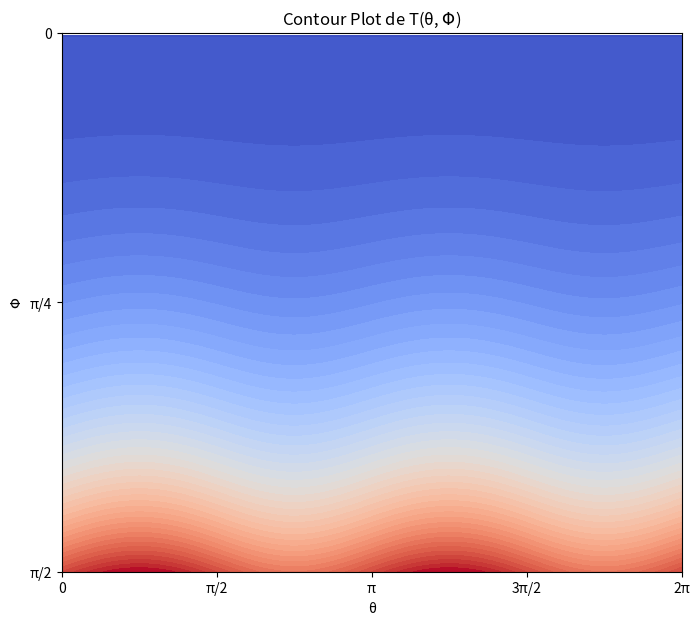

Python code for this plot:
import numpy as np
import matplotlib.pyplot as plt

n = 2          # Period=2π/n
epsilon = 0.1  # Amplitude of the small sinusoidal thermal fluctuation at the equatorial region

phi_0 = np.pi / 500

def coth(x):
    return np.cosh(x) / np.sinh(x)

def cot(x):
    return np.cos(x) / np.sin(x)

def T(theta, phi, epsilon=epsilon, n=n):
    return (1 + epsilon * np.sin(n * theta)) * (
        np.cosh(n * np.arctanh(np.cos(phi))) -
        coth(n*np.log(cot(phi_0))) * np.sinh(n * np.arctanh(np.cos(phi)))
    )

theta_vals = np.linspace(0, 2 * np.pi, 200)
phi_vals = np.linspace(phi_0, np.pi / 2, 200)
Theta, Phi = np.meshgrid(theta_vals, phi_vals)

T_vals = T(Theta, Phi)

plt.figure(figsize=(8, 7))
c = plt.contourf(Theta, Phi, T_vals, levels=50, cmap="coolwarm")
plt.xlabel("θ")
plt.ylabel("$\Phi$")
plt.xticks([0, np.pi/2, np.pi, 3*np.pi/2, 2*np.pi], ["0", "π/2", "π", "3π/2", "2π"])
plt.yticks([0, np.pi/4, np.pi/2], ["0", "π/4", "π/2"])
plt.title("Contour Plot de T(θ, $\Phi$)")
plt.gca().invert_yaxis()
plt.show()
